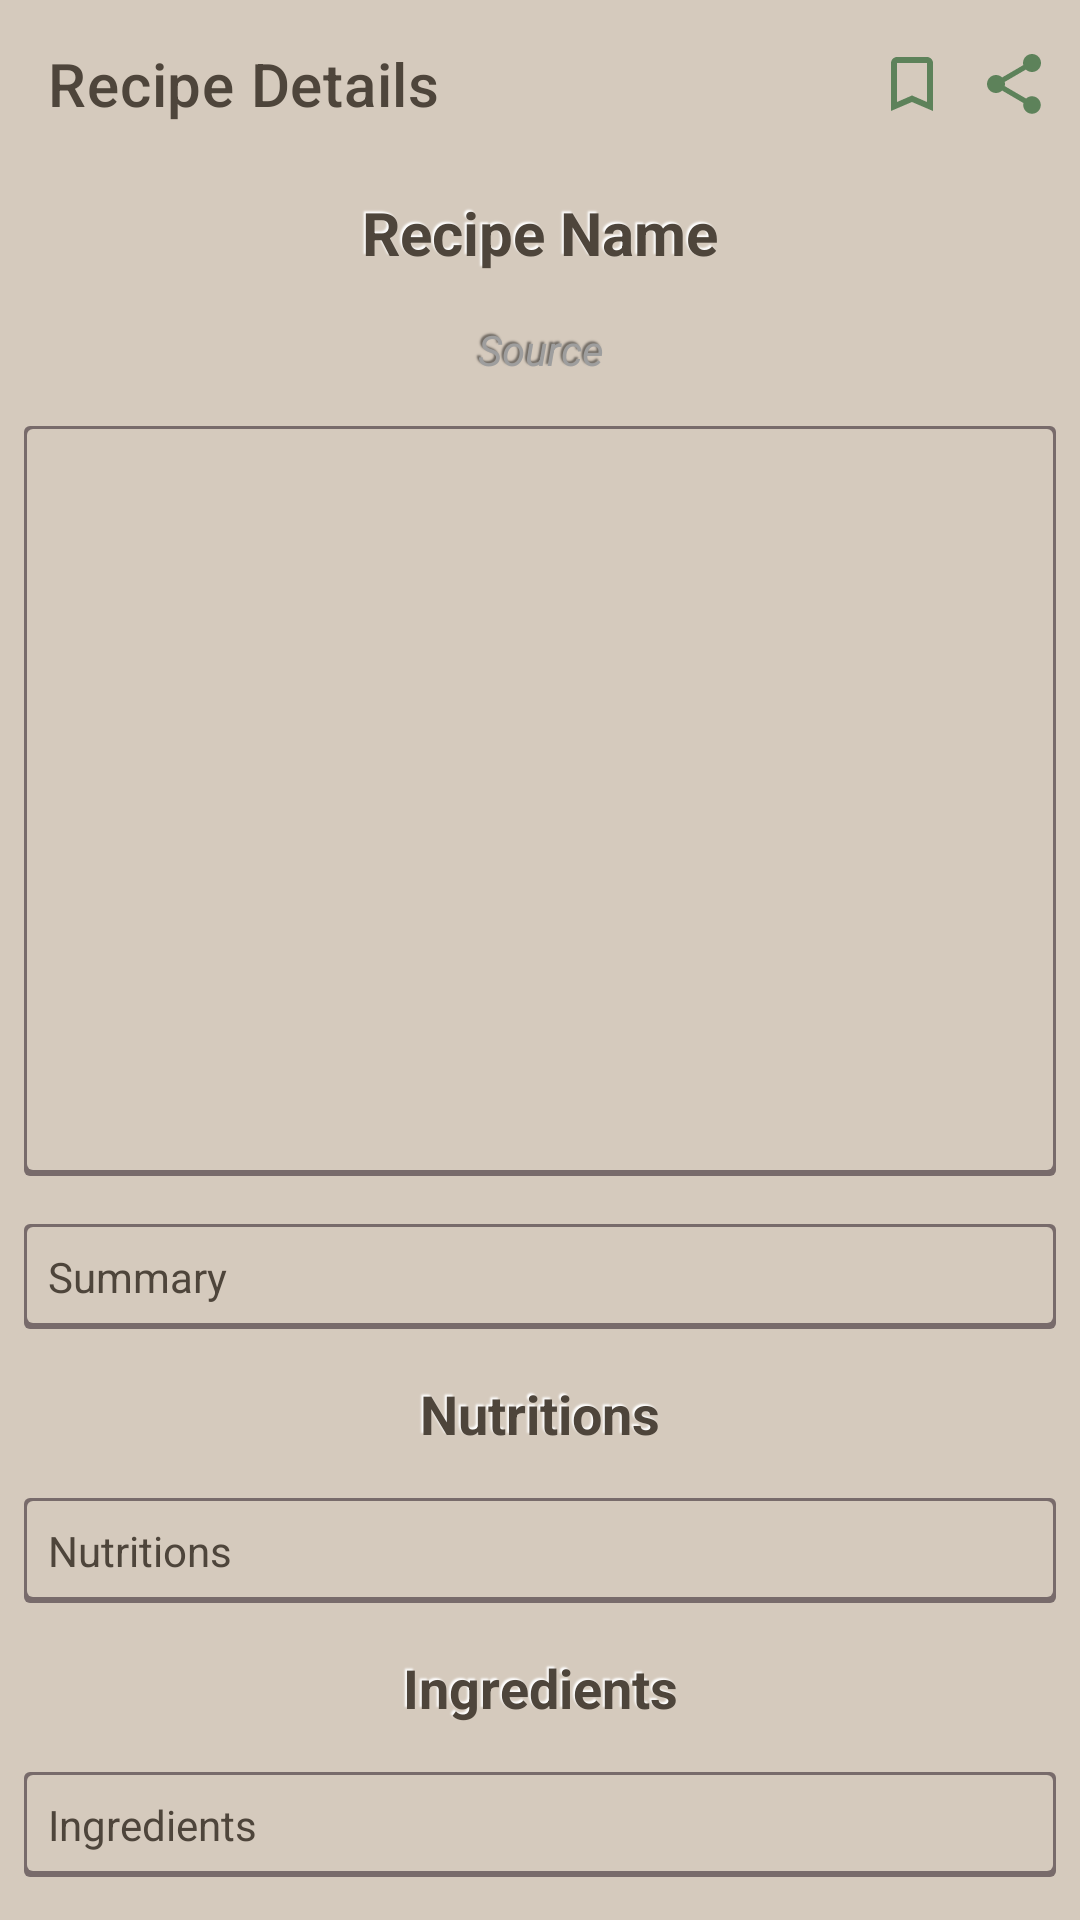

Write the Android layout XML for this screen, with the resource values it uses.
<!-- AndroidManifest.xml: application theme Theme.RecipeResearch -->
<!-- res/layout/activity_recipe_details.xml -->
<?xml version="1.0" encoding="utf-8"?>
<LinearLayout xmlns:android="http://schemas.android.com/apk/res/android"
    xmlns:app="http://schemas.android.com/apk/res-auto"
    xmlns:tools="http://schemas.android.com/tools"
    android:layout_width="match_parent"
    android:layout_height="match_parent"
    android:orientation="vertical"
    android:background="@color/light_cream_brown"
    tools:context=".RecipeDetailsActivity">

    <androidx.appcompat.widget.Toolbar
        app:title="@string/recipe_details"
        app:titleTextColor="@color/dark_cream_brown"
        android:layout_width="match_parent"
        android:layout_height="?attr/actionBarSize">

        <ImageView
            android:id="@+id/share"
            android:layout_width="wrap_content"
            android:layout_height="wrap_content"
            android:layout_gravity="end"
            android:layout_marginEnd="10dp"
            android:clickable="true"
            android:contentDescription="@string/share_via"
            android:src="@drawable/ic_share"
            tools:ignore="ImageContrastCheck,TouchTargetSizeCheck" />

        <ImageView
            android:id="@+id/bookmark"
            android:layout_width="wrap_content"
            android:layout_height="wrap_content"
            android:layout_gravity="end"
            android:layout_marginEnd="10dp"
            android:clickable="true"
            android:contentDescription="@string/bookmark"
            android:src="@drawable/ic_bookmark_border"
            tools:ignore="ImageContrastCheck,TouchTargetSizeCheck" />
    </androidx.appcompat.widget.Toolbar>

    <ScrollView
        android:layout_width="match_parent"
        android:layout_height="match_parent">

        <LinearLayout
            android:orientation="vertical"
            android:gravity="center"
            android:layout_width="match_parent"
            android:layout_height="wrap_content">

            <TextView
                android:id="@+id/textView_meal_name"
                android:text="@string/recipe_name"
                android:textSize="20sp"
                android:gravity="center"
                android:textColor="@color/dark_cream_brown"
                android:shadowColor="@color/text_shadow_white"
                android:shadowDx="-2"
                android:shadowDy="-2"
                android:shadowRadius="1"
                android:padding="8dp"
                android:textStyle="bold"
                android:layout_width="match_parent"
                android:layout_height="wrap_content" />

            <TextView
                android:id="@+id/textView_meal_source"
                android:layout_width="match_parent"
                android:layout_height="wrap_content"
                android:gravity="center"
                android:padding="8dp"
                android:shadowColor="@color/text_shadow"
                android:shadowDx="-2"
                android:shadowDy="-2"
                android:shadowRadius="1"
                android:text="@string/recipe_source"
                android:textColor="@color/grey_font"
                android:textSize="14sp"
                android:textStyle="italic"
                android:clickable="true"
                tools:ignore="TextContrastCheck" />

            <ImageView
                android:id="@+id/imageView_meal_name"
                android:layout_width="match_parent"
                android:layout_height="250dp"
                android:layout_margin="8dp"
                android:background="@drawable/shadow_layer"
                android:contentDescription="@string/meal_view"
                android:scaleType="centerCrop" />

            <TextView
                android:id="@+id/textView_meal_summary"
                android:text="@string/recipe_summary"
                android:textSize="14sp"
                android:textColor="@color/dark_cream_brown"
                android:textStyle="normal"
                android:background="@drawable/shadow_layer"
                android:padding="8dp"
                android:layout_margin="8dp"
                android:layout_width="match_parent"
                android:layout_height="wrap_content" />

            <TextView
                android:text="@string/recipe_nutritions"
                android:textStyle="bold"
                android:textSize="18sp"
                android:textColor="@color/dark_cream_brown"
                android:shadowColor="@color/text_shadow_white"
                android:shadowDx="-2"
                android:shadowDy="-2"
                android:shadowRadius="1"
                android:padding="8dp"
                android:gravity="center"
                android:layout_width="match_parent"
                android:layout_height="wrap_content" />

            <TextView
                android:id="@+id/textView_meal_nutrition"
                android:text="@string/recipe_nutritions"
                android:textSize="14sp"
                android:textColor="@color/dark_cream_brown"
                android:textStyle="normal"
                android:background="@drawable/shadow_layer"
                android:padding="8dp"
                android:layout_margin="8dp"
                android:layout_width="match_parent"
                android:layout_height="wrap_content" />

            <TextView
                android:text="@string/recipe_ingredients"
                android:textStyle="bold"
                android:textColor="@color/dark_cream_brown"
                android:textSize="18sp"
                android:shadowColor="@color/text_shadow_white"
                android:shadowDx="-2"
                android:shadowDy="-2"
                android:shadowRadius="1"
                android:padding="8dp"
                android:gravity="center"
                android:layout_width="match_parent"
                android:layout_height="wrap_content" />

            <TextView
                android:id="@+id/textView_meal_ingredients"
                android:text="@string/recipe_ingredients"
                android:textSize="14sp"
                android:textColor="@color/dark_cream_brown"
                android:textStyle="normal"
                android:background="@drawable/shadow_layer"
                android:padding="8dp"
                android:layout_margin="8dp"
                android:layout_width="match_parent"
                android:layout_height="wrap_content" />
        </LinearLayout>
    </ScrollView>
</LinearLayout>
<!-- resources referenced by this layout -->
<resources>
  <color name="dark_cream_brown">#4E453B</color>
  <color name="grey_font">#ff9e9e9e</color>
  <color name="light_cream_brown">#D5CABD</color>
  <color name="text_shadow">#7F000000</color>
  <color name="text_shadow_white">#FFFFFF</color>
  <!-- drawable ic_bookmark_border (drawable) -->
  <vector android:height="24dp" android:tint="#5D825A"
      android:viewportHeight="24" android:viewportWidth="24"
      android:width="24dp" xmlns:android="http://schemas.android.com/apk/res/android">
      <path android:fillColor="@android:color/white" android:pathData="M17,3L7,3c-1.1,0 -1.99,0.9 -1.99,2L5,21l7,-3 7,3L19,5c0,-1.1 -0.9,-2 -2,-2zM17,18l-5,-2.18L7,18L7,5h10v13z"/>
  </vector>
  <!-- drawable ic_share (drawable) -->
  <vector android:height="24dp" android:tint="#5D825A"
      android:viewportHeight="24" android:viewportWidth="24"
      android:width="24dp" xmlns:android="http://schemas.android.com/apk/res/android">
      <path android:fillColor="@android:color/white" android:pathData="M18,16.08c-0.76,0 -1.44,0.3 -1.96,0.77L8.91,12.7c0.05,-0.23 0.09,-0.46 0.09,-0.7s-0.04,-0.47 -0.09,-0.7l7.05,-4.11c0.54,0.5 1.25,0.81 2.04,0.81 1.66,0 3,-1.34 3,-3s-1.34,-3 -3,-3 -3,1.34 -3,3c0,0.24 0.04,0.47 0.09,0.7L8.04,9.81C7.5,9.31 6.79,9 6,9c-1.66,0 -3,1.34 -3,3s1.34,3 3,3c0.79,0 1.5,-0.31 2.04,-0.81l7.12,4.16c-0.05,0.21 -0.08,0.43 -0.08,0.65 0,1.61 1.31,2.92 2.92,2.92 1.61,0 2.92,-1.31 2.92,-2.92s-1.31,-2.92 -2.92,-2.92z"/>
  </vector>
  <!-- drawable shadow_layer (drawable) -->
  <?xml version="1.0" encoding="utf-8"?>
  <layer-list xmlns:android="http://schemas.android.com/apk/res/android">
      <item>
          <shape android:shape="rectangle">
              <solid android:color="#786B6B"/>
              <corners android:radius="2dp" />
          </shape>
      </item>
  
      <item
          android:left="1dp"
          android:right="1dp"
          android:top="1.25dp"
          android:bottom="2dp">
          <shape android:shape="rectangle">
              <solid android:color="@color/light_cream_brown"/>
              <corners android:radius="2dp" />
          </shape>
      </item>
  </layer-list>
  <string name="bookmark">Add to Database</string>
  <string name="meal_view">View of Sorted Meals</string>
  <string name="recipe_details">Recipe Details</string>
  <string name="recipe_ingredients">Ingredients</string>
  <string name="recipe_name">Recipe Name</string>
  <string name="recipe_nutritions">Nutritions</string>
  <string name="recipe_source">Source</string>
  <string name="recipe_summary">Summary</string>
  <string name="share_via">Share via</string>
  <style name="Theme.RecipeResearch" parent="Theme.MaterialComponents.DayNight.NoActionBar">
          
          <item name="colorPrimary">@color/purple_500</item>
          <item name="colorPrimaryVariant">@color/purple_700</item>
          <item name="colorOnPrimary">@color/white</item>
          
          <item name="colorSecondary">@color/teal_200</item>
          <item name="colorSecondaryVariant">@color/teal_700</item>
          <item name="colorOnSecondary">@color/black</item>
          
          <item name="android:statusBarColor">@color/light_cream_brown</item>
          
          <item name="editTextColor">@color/white</item>
          <item name="android:textColorHint">@color/dark_cream_brown</item>
      </style>
  <color name="purple_500">#FF6200EE</color>
  <color name="purple_700">#FF3700B3</color>
  <color name="white">#FFFFFFFF</color>
  <color name="teal_200">#FF03DAC5</color>
  <color name="teal_700">#FF018786</color>
  <color name="black">#FF000000</color>
</resources>
